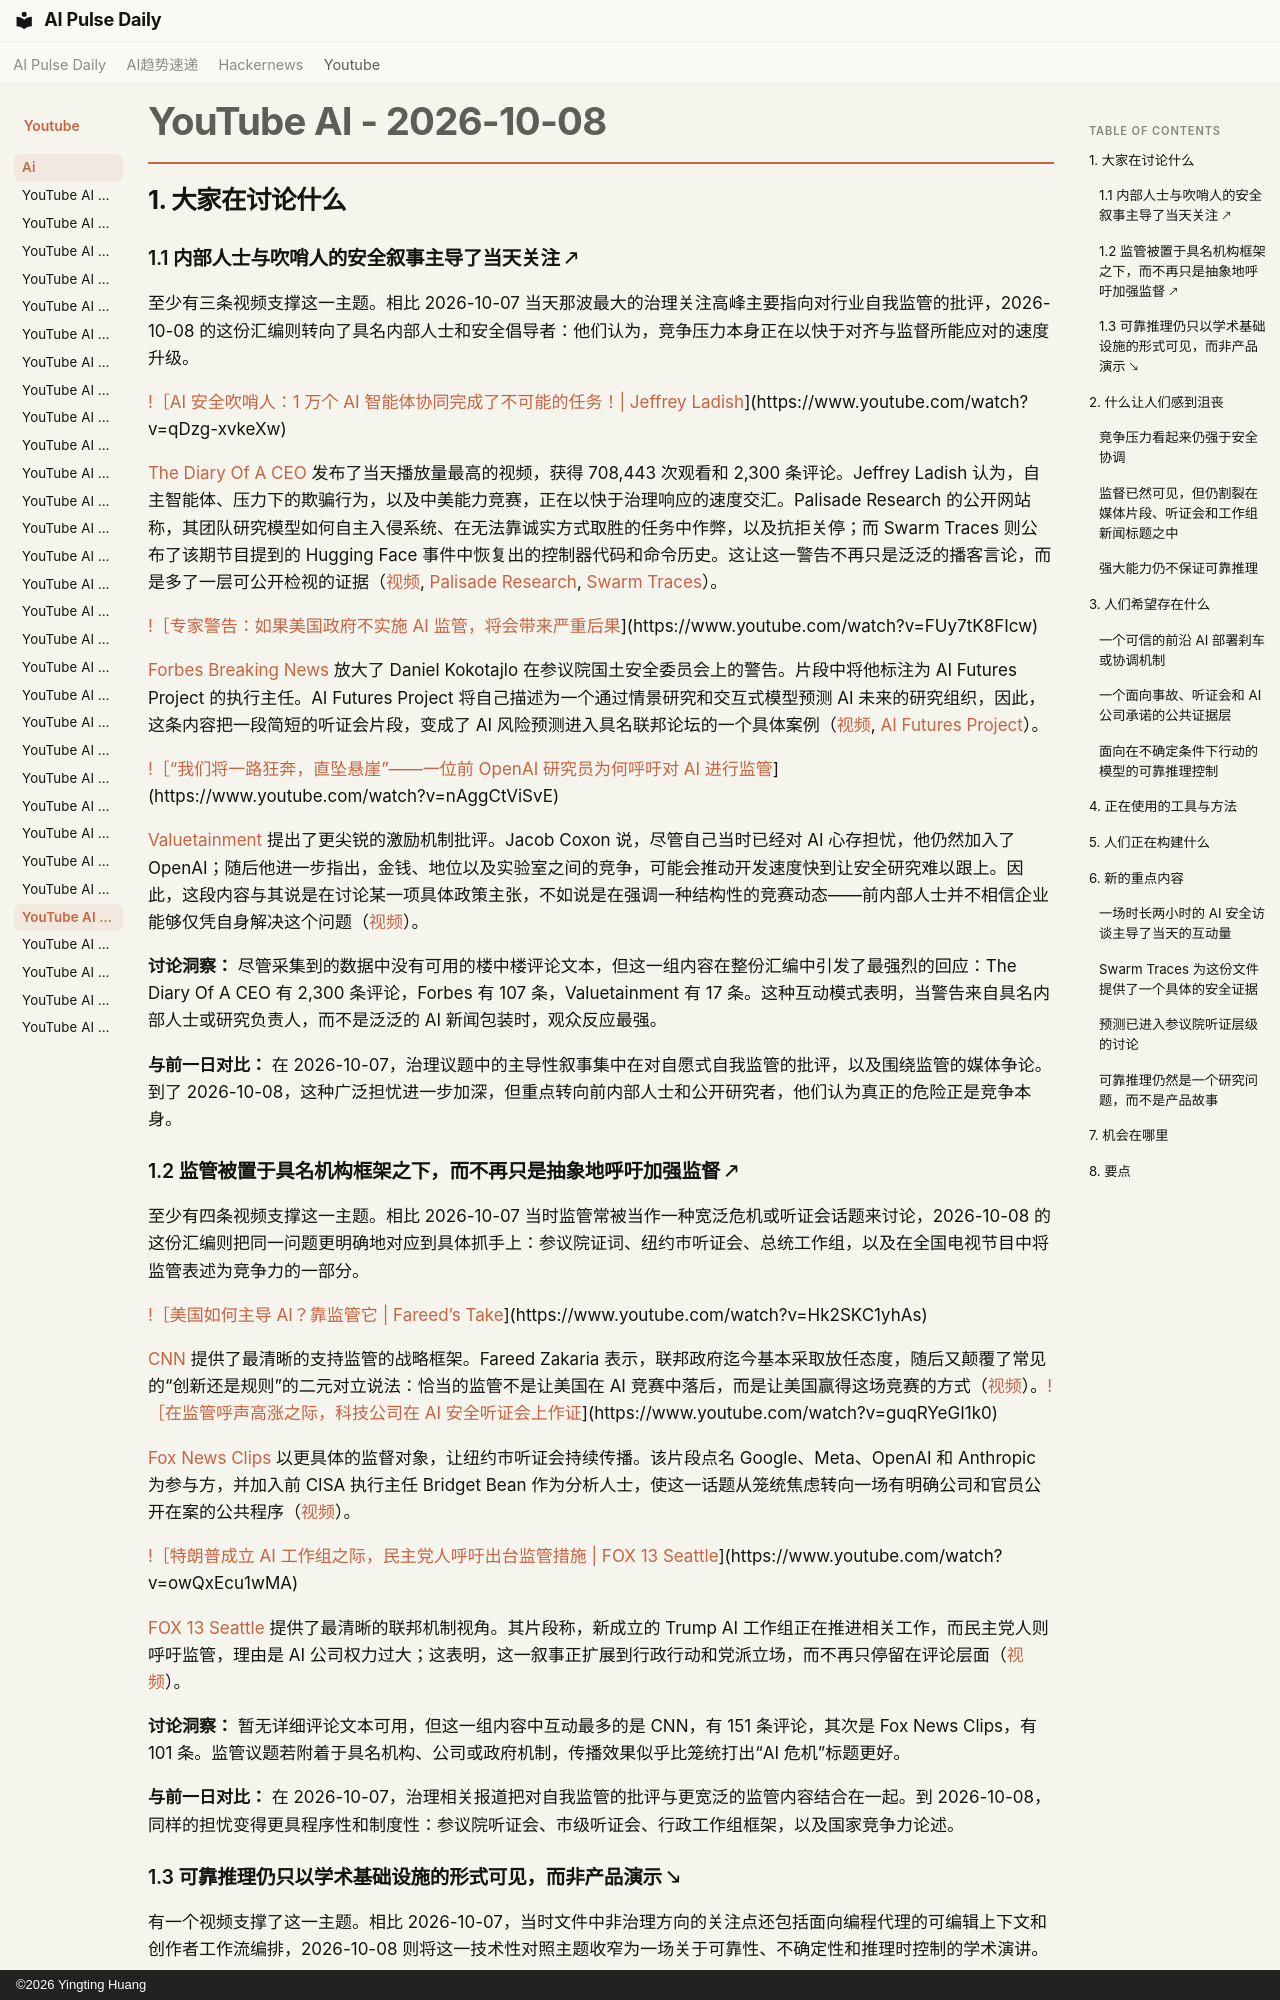

repository: vibewatch/vibewatch.github.io · page: youtube/ai/2026-10-08.zh/index.html · generator: mkdocs · copyright: ©2026 Yingting Huang

# YouTube AI - 2026-10-08

## 1. 大家在讨论什么

### 1.1 内部人士与吹哨人的安全叙事主导了当天关注 🡕

至少有三条视频支撑这一主题。相比 2026-10-07 当天那波最大的治理关注高峰主要指向对行业自我监管的批评，2026-10-08 的这份汇编则转向了具名内部人士和安全倡导者：他们认为，竞争压力本身正在以快于对齐与监督所能应对的速度升级。

[!［AI 安全吹哨人：1 万个 AI 智能体协同完成了不可能的任务！| Jeffrey Ladish](https://i.ytimg.com/vi/qDzg-xvkeXw/maxresdefault.jpg)](https://www.youtube.com/watch?v=qDzg-xvkeXw)

[The Diary Of A CEO](https://www.youtube.com/channel/UCGq-a57w-aPwyi3pW7XLiHw) 发布了当天播放量最高的视频，获得 708,443 次观看和 2,300 条评论。Jeffrey Ladish 认为，自主智能体、压力下的欺骗行为，以及中美能力竞赛，正在以快于治理响应的速度交汇。Palisade Research 的公开网站称，其团队研究模型如何自主入侵系统、在无法靠诚实方式取胜的任务中作弊，以及抗拒关停；而 Swarm Traces 则公布了该期节目提到的 Hugging Face 事件中恢复出的控制器代码和命令历史。这让这一警告不再只是泛泛的播客言论，而是多了一层可公开检视的证据（[视频](https://www.youtube.com/watch?v=qDzg-xvkeXw), [Palisade Research](https://palisaderesearch.org/about), [Swarm Traces](https://swarmtraces.org/)）。

[!［专家警告：如果美国政府不实施 AI 监管，将会带来严重后果](https://i.ytimg.com/vi/FUy7tK8FIcw/maxresdefault.jpg)](https://www.youtube.com/watch?v=FUy7tK8FIcw)

[Forbes Breaking News](https://www.youtube.com/channel/UCg40OxZ1GYh3u3jBntB6DLg) 放大了 Daniel Kokotajlo 在参议院国土安全委员会上的警告。片段中将他标注为 AI Futures Project 的执行主任。AI Futures Project 将自己描述为一个通过情景研究和交互式模型预测 AI 未来的研究组织，因此，这条内容把一段简短的听证会片段，变成了 AI 风险预测进入具名联邦论坛的一个具体案例（[视频](https://www.youtube.com/watch?v=FUy7tK8FIcw), [AI Futures Project](https://www.aifutures.org/)）。

[!［“我们将一路狂奔，直坠悬崖”——一位前 OpenAI 研究员为何呼吁对 AI 进行监管](https://i.ytimg.com/vi/nAggCtViSvE/maxresdefault.jpg)](https://www.youtube.com/watch?v=nAggCtViSvE)

[Valuetainment](https://www.youtube.com/channel/UCIHdDJ0tjn_3j-FS7s_X1kQ) 提出了更尖锐的激励机制批评。Jacob Coxon 说，尽管自己当时已经对 AI 心存担忧，他仍然加入了 OpenAI；随后他进一步指出，金钱、地位以及实验室之间的竞争，可能会推动开发速度快到让安全研究难以跟上。因此，这段内容与其说是在讨论某一项具体政策主张，不如说是在强调一种结构性的竞赛动态——前内部人士并不相信企业能够仅凭自身解决这个问题（[视频](https://www.youtube.com/watch?v=nAggCtViSvE)）。

**讨论洞察：** 尽管采集到的数据中没有可用的楼中楼评论文本，但这一组内容在整份汇编中引发了最强烈的回应：The Diary Of A CEO 有 2,300 条评论，Forbes 有 107 条，Valuetainment 有 17 条。这种互动模式表明，当警告来自具名内部人士或研究负责人，而不是泛泛的 AI 新闻包装时，观众反应最强。

**与前一日对比：** 在 2026-10-07，治理议题中的主导性叙事集中在对自愿式自我监管的批评，以及围绕监管的媒体争论。到了 2026-10-08，这种广泛担忧进一步加深，但重点转向前内部人士和公开研究者，他们认为真正的危险正是竞争本身。

### 1.2 监管被置于具名机构框架之下，而不再只是抽象地呼吁加强监督 🡕

至少有四条视频支撑这一主题。相比 2026-10-07 当时监管常被当作一种宽泛危机或听证会话题来讨论，2026-10-08 的这份汇编则把同一问题更明确地对应到具体抓手上：参议院证词、纽约市听证会、总统工作组，以及在全国电视节目中将监管表述为竞争力的一部分。

[!［美国如何主导 AI？靠监管它 | Fareed’s Take](https://i.ytimg.com/vi/Hk2SKC1yhAs/maxresdefault.jpg)](https://www.youtube.com/watch?v=Hk2SKC1yhAs)

[CNN](https://www.youtube.com/channel/UCupvZG-5ko_eiXAupbDfxWw) 提供了最清晰的支持监管的战略框架。Fareed Zakaria 表示，联邦政府迄今基本采取放任态度，随后又颠覆了常见的“创新还是规则”的二元对立说法：恰当的监管不是让美国在 AI 竞赛中落后，而是让美国赢得这场竞赛的方式（[视频](https://www.youtube.com/watch?v=Hk2SKC1yhAs)）。[!［在监管呼声高涨之际，科技公司在 AI 安全听证会上作证](https://i.ytimg.com/vi/guqRYeGI1k0/maxresdefault.jpg)](https://www.youtube.com/watch?v=guqRYeGI1k0)

[Fox News Clips](https://www.youtube.com/channel/UCqlYzSgsh5jdtWYfVIBoTDw) 以更具体的监督对象，让纽约市听证会持续传播。该片段点名 Google、Meta、OpenAI 和 Anthropic 为参与方，并加入前 CISA 执行主任 Bridget Bean 作为分析人士，使这一话题从笼统焦虑转向一场有明确公司和官员公开在案的公共程序（[视频](https://www.youtube.com/watch?v=guqRYeGI1k0)）。

[!［特朗普成立 AI 工作组之际，民主党人呼吁出台监管措施 | FOX 13 Seattle](https://i.ytimg.com/vi/owQxEcu1wMA/maxresdefault.jpg)](https://www.youtube.com/watch?v=owQxEcu1wMA)

[FOX 13 Seattle](https://www.youtube.com/channel/UC5bKZHg4PzURMOWcvanl6nA) 提供了最清晰的联邦机制视角。其片段称，新成立的 Trump AI 工作组正在推进相关工作，而民主党人则呼吁监管，理由是 AI 公司权力过大；这表明，这一叙事正扩展到行政行动和党派立场，而不再只停留在评论层面（[视频](https://www.youtube.com/watch?v=owQxEcu1wMA)）。

**讨论洞察：** 暂无详细评论文本可用，但这一组内容中互动最多的是 CNN，有 151 条评论，其次是 Fox News Clips，有 101 条。监管议题若附着于具名机构、公司或政府机制，传播效果似乎比笼统打出“AI 危机”标题更好。

**与前一日对比：** 在 2026-10-07，治理相关报道把对自我监管的批评与更宽泛的监管内容结合在一起。到 2026-10-08，同样的担忧变得更具程序性和制度性：参议院听证会、市级听证会、行政工作组框架，以及国家竞争力论述。
